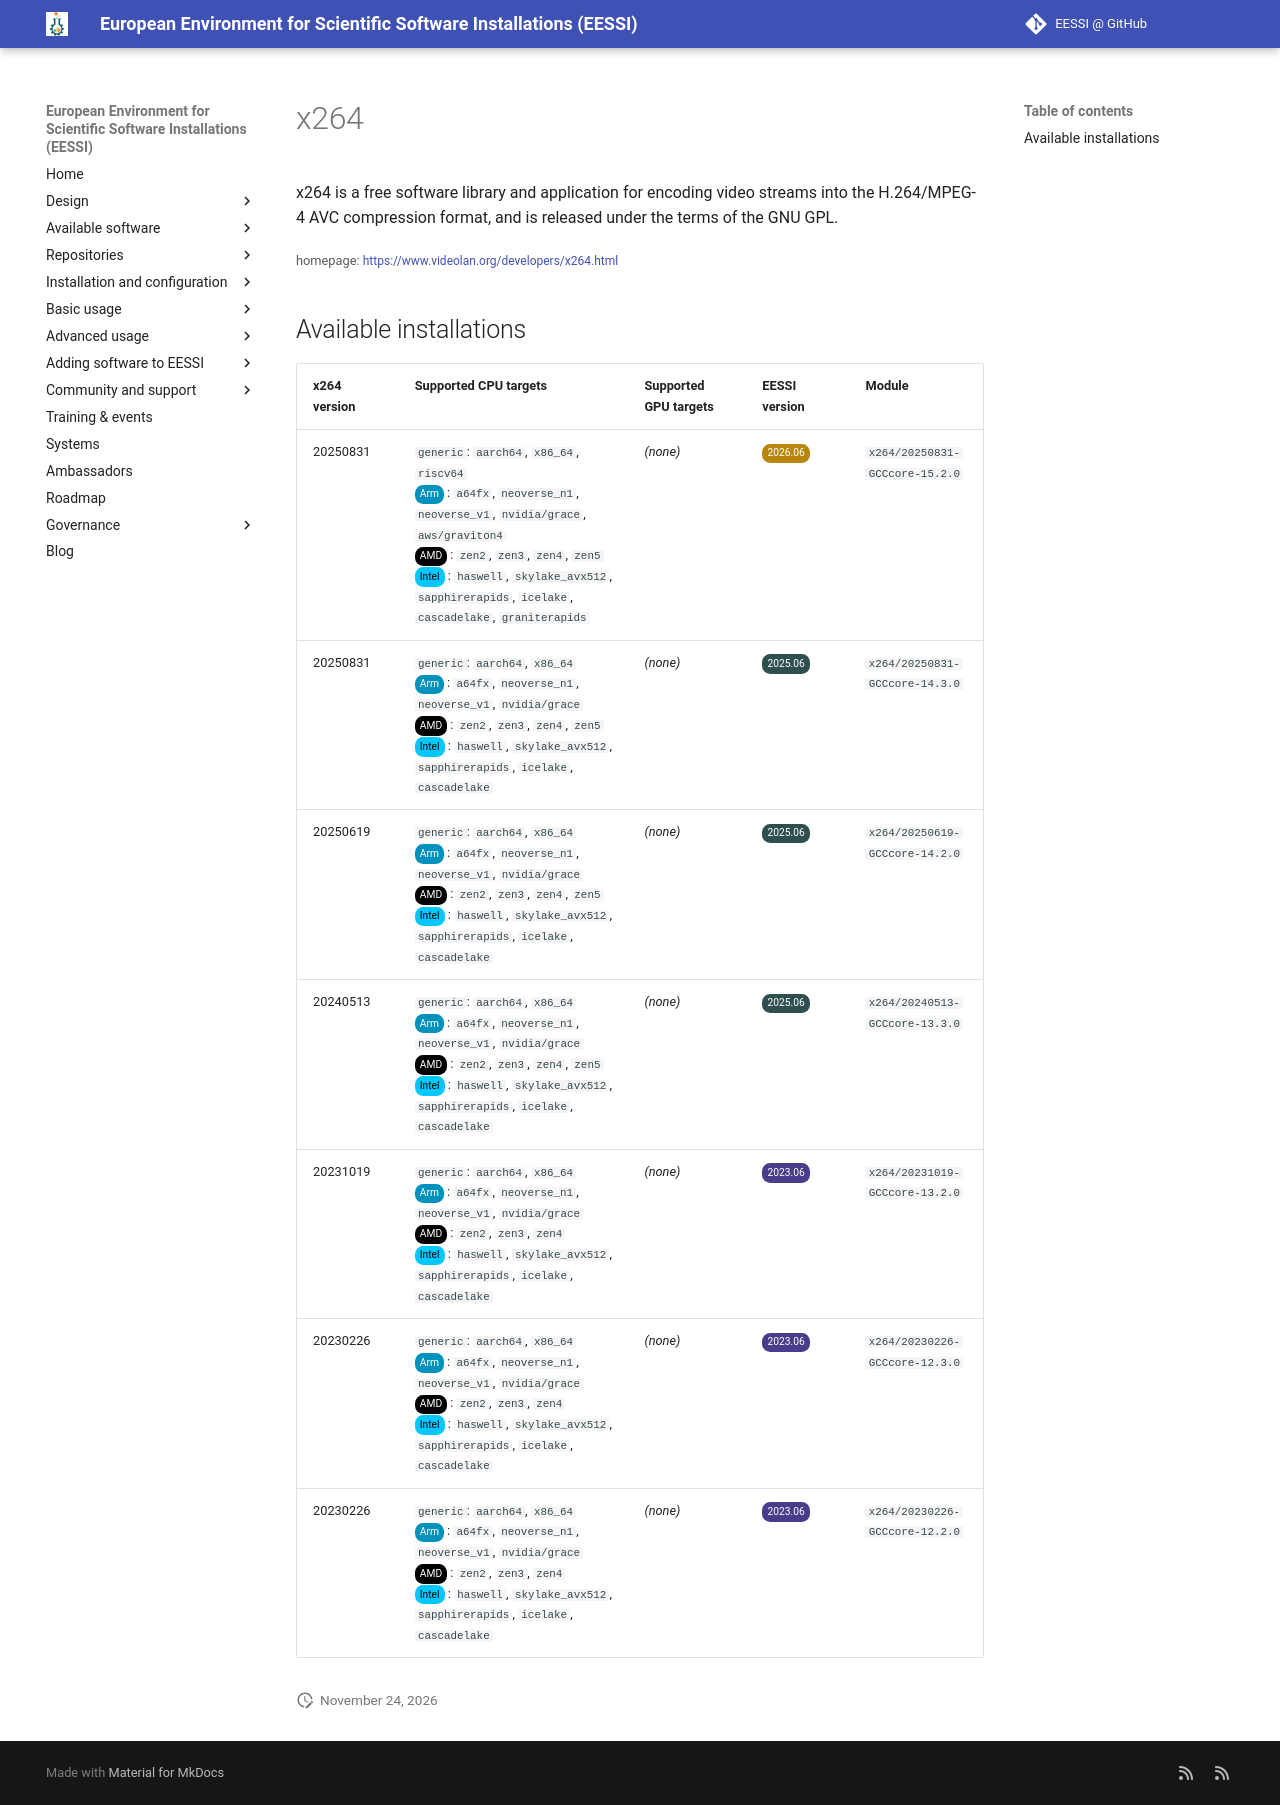

repository: EESSI/docs · page: available_software/detail/x264/index.html · generator: mkdocs

---
json_ld:
  '@context': https://schema.org
  '@type': SoftwareApplication
  applicationCategory: DeveloperApplication
  description: "\n x264 is a free software library and application for encoding video\
    \ streams\n into the H.264/MPEG-4 AVC compression format, and is released under\
    \ the\n terms of the GNU GPL.\n"
  license: Not confirmed
  name: x264
  offers:
    '@type': Offer
    price: 0
  operatingSystem: LINUX
  review:
    '@type': Review
    author:
      '@type': Organization
      name: EESSI
    reviewBody: Application has been successfully made available on all architectures
      supported by EESSI
    reviewRating:
      '@type': Rating
      ratingValue: 5
  softwareRequirements: See https://www.eessi.io/docs/ for how to make EESSI available
    on your system
  softwareVersion: '[''20250831'', ''20250619'', ''20240513'', ''20231019'', ''20230226'']'
  url: https://www.videolan.org/developers/x264.html
---
# x264



 x264 is a free software library and application for encoding video streams
 into the H.264/MPEG-4 AVC compression format, and is released under the
 terms of the GNU GPL.


<small>homepage: </small><span class="software-link">[https://www.videolan.org/developers/x264.html](https://www.videolan.org/developers/x264.html)</span>

## Available installations


|x264 version|Supported CPU targets|Supported GPU targets|EESSI version|Module|
| --- | --- | --- | --- | --- |
|20250831|`generic`: `aarch64`, `x86_64`, `riscv64`<br/><span class="software-cpu-arm">Arm</span>: `a64fx`, `neoverse_n1`, `neoverse_v1`, `nvidia/grace`, `aws/graviton4`<br/><span class="software-cpu-amd">AMD</span>: `zen2`, `zen3`, `zen4`, `zen5`<br/><span class="software-cpu-intel">Intel</span>: `haswell`, `skylake_avx512`, `sapphirerapids`, `icelake`, `cascadelake`, `graniterapids`<br/>|*(none)*|<span class="software-eessi-version-202606">2026.06</span>|`x264/20250831-GCCcore-15.2.0`|
|20250831|`generic`: `aarch64`, `x86_64`<br/><span class="software-cpu-arm">Arm</span>: `a64fx`, `neoverse_n1`, `neoverse_v1`, `nvidia/grace`<br/><span class="software-cpu-amd">AMD</span>: `zen2`, `zen3`, `zen4`, `zen5`<br/><span class="software-cpu-intel">Intel</span>: `haswell`, `skylake_avx512`, `sapphirerapids`, `icelake`, `cascadelake`<br/>|*(none)*|<span class="software-eessi-version-202506">2025.06</span>|`x264/20250831-GCCcore-14.3.0`|
|20250619|`generic`: `aarch64`, `x86_64`<br/><span class="software-cpu-arm">Arm</span>: `a64fx`, `neoverse_n1`, `neoverse_v1`, `nvidia/grace`<br/><span class="software-cpu-amd">AMD</span>: `zen2`, `zen3`, `zen4`, `zen5`<br/><span class="software-cpu-intel">Intel</span>: `haswell`, `skylake_avx512`, `sapphirerapids`, `icelake`, `cascadelake`<br/>|*(none)*|<span class="software-eessi-version-202506">2025.06</span>|`x264/20250619-GCCcore-14.2.0`|
|20240513|`generic`: `aarch64`, `x86_64`<br/><span class="software-cpu-arm">Arm</span>: `a64fx`, `neoverse_n1`, `neoverse_v1`, `nvidia/grace`<br/><span class="software-cpu-amd">AMD</span>: `zen2`, `zen3`, `zen4`, `zen5`<br/><span class="software-cpu-intel">Intel</span>: `haswell`, `skylake_avx512`, `sapphirerapids`, `icelake`, `cascadelake`<br/>|*(none)*|<span class="software-eessi-version-202506">2025.06</span>|`x264/20240513-GCCcore-13.3.0`|
|20231019|`generic`: `aarch64`, `x86_64`<br/><span class="software-cpu-arm">Arm</span>: `a64fx`, `neoverse_n1`, `neoverse_v1`, `nvidia/grace`<br/><span class="software-cpu-amd">AMD</span>: `zen2`, `zen3`, `zen4`<br/><span class="software-cpu-intel">Intel</span>: `haswell`, `skylake_avx512`, `sapphirerapids`, `icelake`, `cascadelake`<br/>|*(none)*|<span class="software-eessi-version-202306">2023.06</span>|`x264/20231019-GCCcore-13.2.0`|
|20230226|`generic`: `aarch64`, `x86_64`<br/><span class="software-cpu-arm">Arm</span>: `a64fx`, `neoverse_n1`, `neoverse_v1`, `nvidia/grace`<br/><span class="software-cpu-amd">AMD</span>: `zen2`, `zen3`, `zen4`<br/><span class="software-cpu-intel">Intel</span>: `haswell`, `skylake_avx512`, `sapphirerapids`, `icelake`, `cascadelake`<br/>|*(none)*|<span class="software-eessi-version-202306">2023.06</span>|`x264/20230226-GCCcore-12.3.0`|
|20230226|`generic`: `aarch64`, `x86_64`<br/><span class="software-cpu-arm">Arm</span>: `a64fx`, `neoverse_n1`, `neoverse_v1`, `nvidia/grace`<br/><span class="software-cpu-amd">AMD</span>: `zen2`, `zen3`, `zen4`<br/><span class="software-cpu-intel">Intel</span>: `haswell`, `skylake_avx512`, `sapphirerapids`, `icelake`, `cascadelake`<br/>|*(none)*|<span class="software-eessi-version-202306">2023.06</span>|`x264/20230226-GCCcore-12.2.0`|
